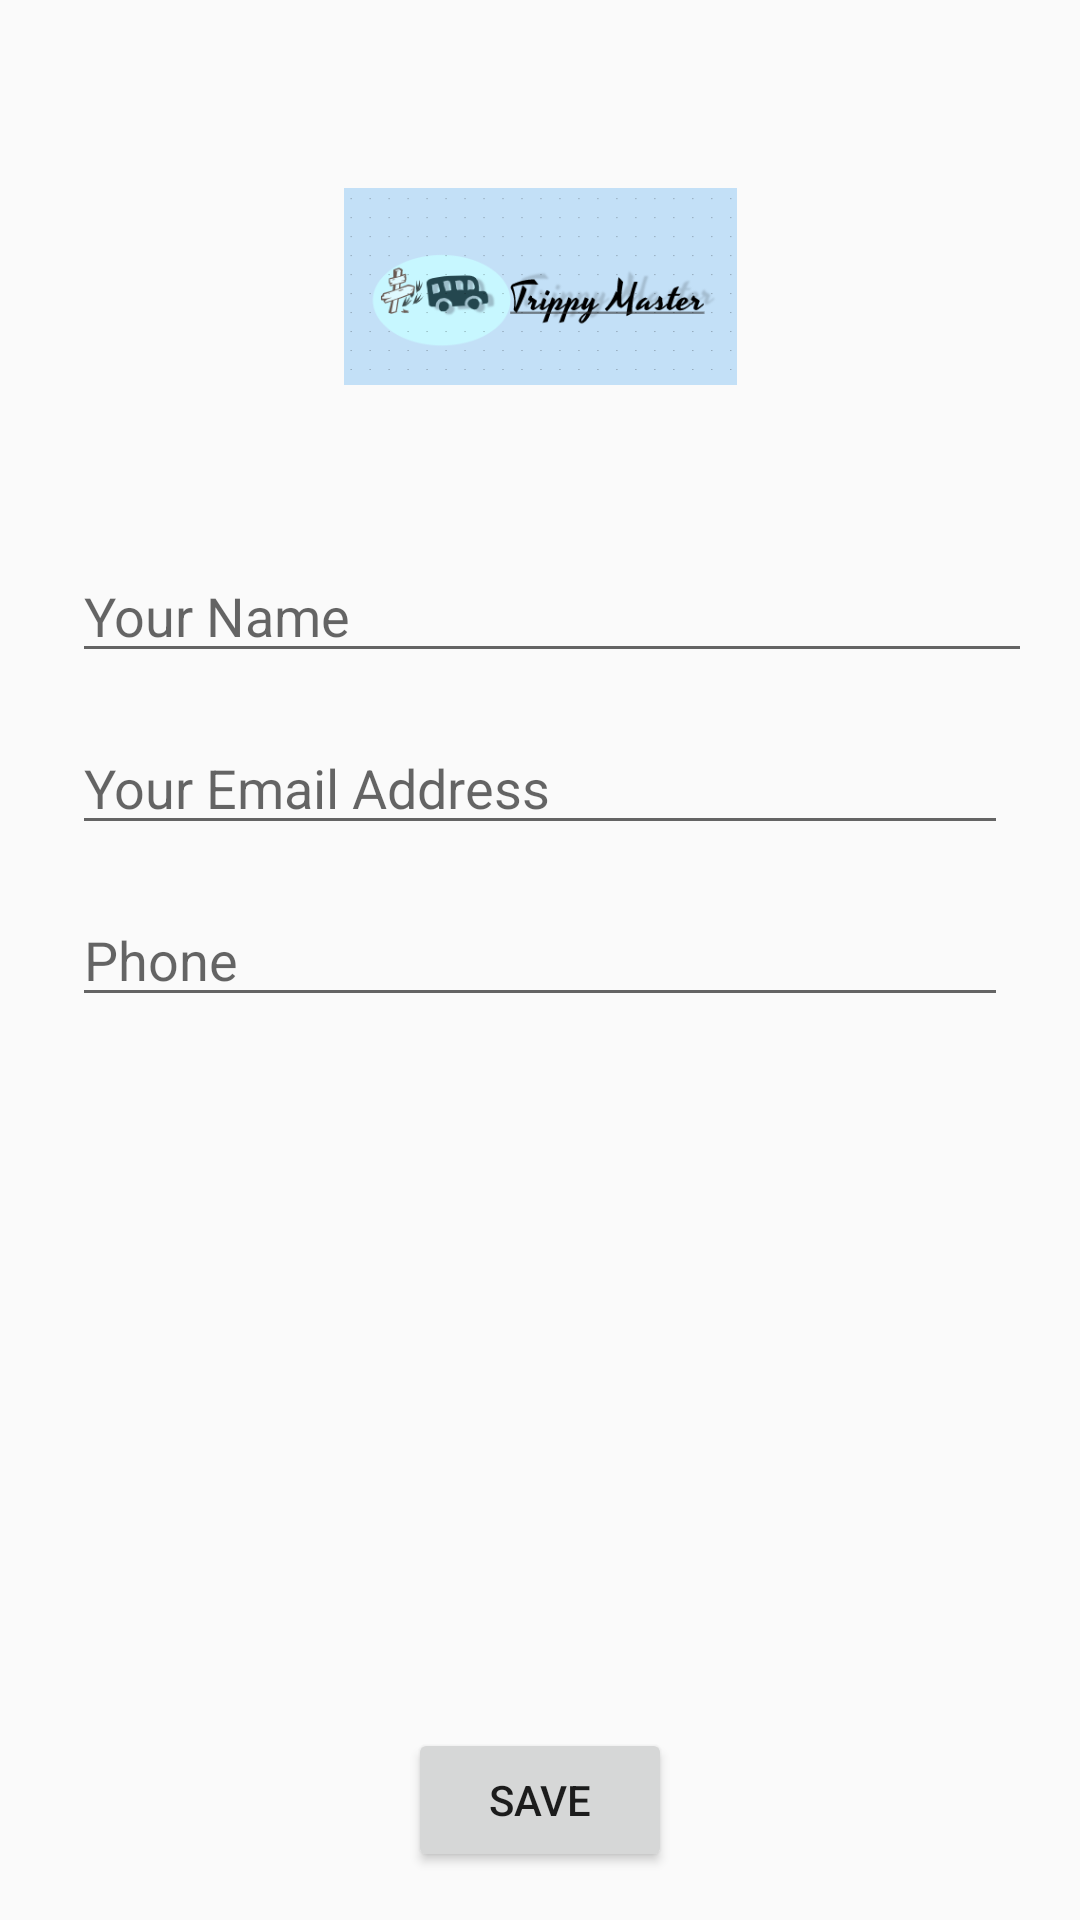

Layout XML and referenced resources for this Android screen:
<!-- AndroidManifest.xml: application theme Theme.ChattingApp -->
<!-- res/layout/activity_edit_admin_profile.xml -->
<?xml version="1.0" encoding="utf-8"?>
<androidx.constraintlayout.widget.ConstraintLayout xmlns:android="http://schemas.android.com/apk/res/android"
    xmlns:app="http://schemas.android.com/apk/res-auto"
    xmlns:tools="http://schemas.android.com/tools"
    android:layout_width="match_parent"
    android:layout_height="match_parent"
    tools:context=".Edit_Admin_Profile">

    <EditText
        android:id="@+id/profileFullName"
        android:layout_width="0dp"
        android:layout_height="wrap_content"
        android:layout_marginStart="24dp"
        android:layout_marginTop="16dp"
        android:layout_marginEnd="16dp"
        android:ems="10"
        android:hint="Your Name"
        android:inputType="textPersonName"
        app:layout_constraintEnd_toEndOf="parent"
        app:layout_constraintStart_toStartOf="parent"
        app:layout_constraintTop_toBottomOf="@+id/profileImageView" />

    <ImageView
        android:id="@+id/profileImageView"
        android:layout_width="131dp"
        android:layout_height="143dp"
        android:layout_marginTop="24dp"
        app:layout_constraintEnd_toEndOf="parent"
        app:layout_constraintStart_toStartOf="parent"
        app:layout_constraintTop_toTopOf="parent"
        app:srcCompat="@drawable/log" />

    <EditText
        android:id="@+id/profileEmailAddress"
        android:layout_width="0dp"
        android:layout_height="wrap_content"
        android:layout_marginStart="24dp"
        android:layout_marginTop="16dp"
        android:layout_marginEnd="24dp"
        android:ems="10"
        android:hint="Your Email Address"
        android:inputType="textEmailAddress"
        app:layout_constraintEnd_toEndOf="parent"
        app:layout_constraintStart_toStartOf="parent"
        app:layout_constraintTop_toBottomOf="@+id/profileFullName" />

    <EditText
        android:id="@+id/profilePhoneNo"
        android:layout_width="0dp"
        android:layout_height="wrap_content"
        android:layout_marginStart="24dp"
        android:layout_marginTop="16dp"
        android:layout_marginEnd="24dp"
        android:ems="10"
        android:inputType="phone"
        android:hint="Phone"
        app:layout_constraintEnd_toEndOf="parent"
        app:layout_constraintStart_toStartOf="parent"
        app:layout_constraintTop_toBottomOf="@+id/profileEmailAddress" />

    <Button
        android:id="@+id/saveProfileInfo"
        android:layout_width="wrap_content"
        android:layout_height="wrap_content"
        android:layout_marginBottom="16dp"
        android:text="Save"
        app:layout_constraintBottom_toBottomOf="parent"
        app:layout_constraintEnd_toEndOf="parent"
        app:layout_constraintStart_toStartOf="parent" />

</androidx.constraintlayout.widget.ConstraintLayout>
<!-- resources referenced by this layout -->
<resources>
  <!-- drawable log: png bitmap (drawable, 20786 bytes) -->
  <style name="Theme.ChattingApp" parent="Theme.AppCompat.DayNight.DarkActionBar">
          
          <item name="colorPrimary">@color/purple_700</item>
          <item name="colorPrimaryVariant">@color/purple_700</item>
          <item name="colorOnPrimary">@color/colorWhite</item>
          
          <item name="colorSecondary">@color/teal_200</item>
          <item name="colorSecondaryVariant">@color/teal_700</item>
          <item name="colorOnSecondary">@color/black</item>
          
          <item name="android:statusBarColor" tools:targetApi="l">?attr/colorPrimaryVariant</item>
          <item name="android:windowActivityTransitions">true</item>
          
      </style>
  <color name="purple_700">#7431BF</color>
  <color name="colorWhite">#FFFFFFFF</color>
  <color name="teal_200">#FF03DAC5</color>
  <color name="teal_700">#FF018786</color>
  <color name="black">#FF000000</color>
</resources>
